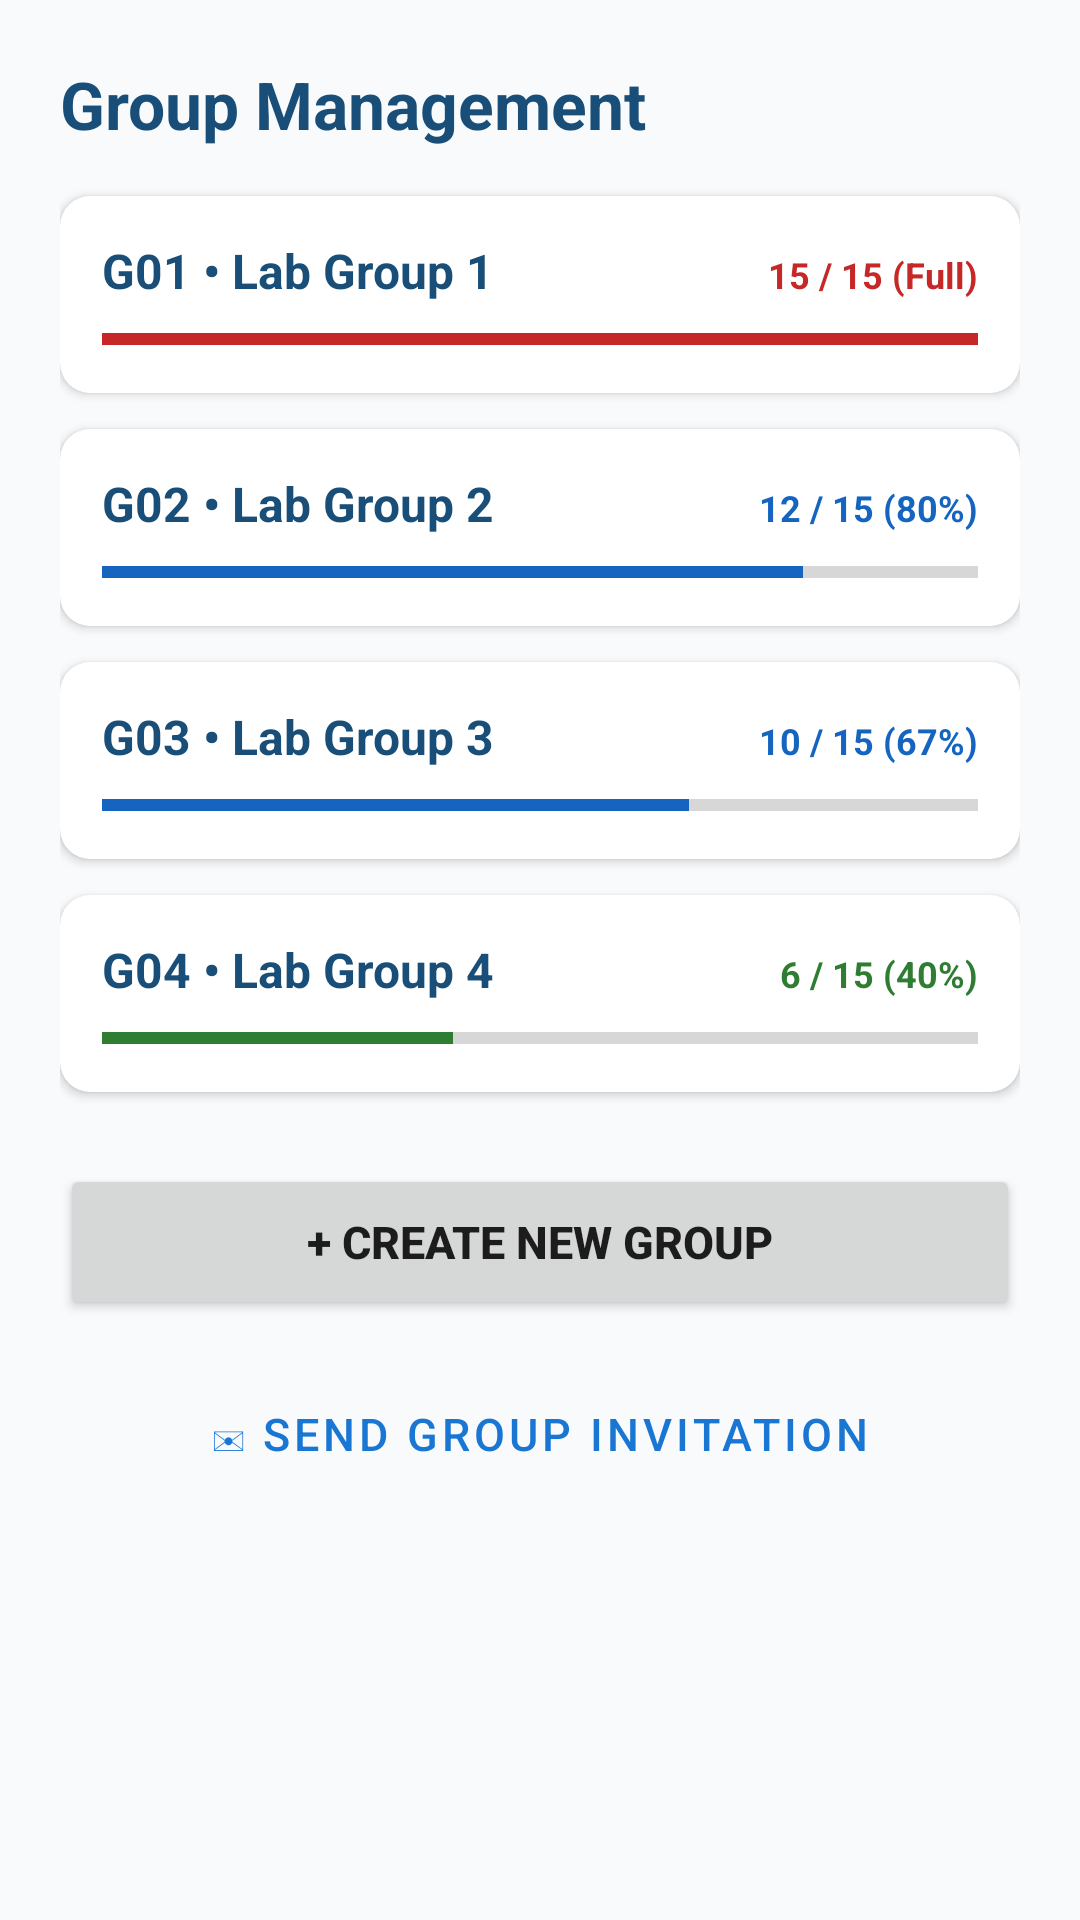

Here is an Android app screen rendered from its layout file. Give the layout XML and the strings, colors and styles it references.
<!-- AndroidManifest.xml: application theme Theme.Forgotpassword -->
<!-- res/layout/activity_group_management.xml -->
<?xml version="1.0" encoding="utf-8"?>
<ScrollView xmlns:android="http://schemas.android.com/apk/res/android"
    xmlns:app="http://schemas.android.com/apk/res-auto"
    android:layout_width="match_parent"
    android:layout_height="match_parent"
    android:fillViewport="true"
    android:background="@color/background_light">

    <LinearLayout
        android:layout_width="match_parent"
        android:layout_height="wrap_content"
        android:orientation="vertical"
        android:padding="20dp">

        <TextView
            android:layout_width="wrap_content"
            android:layout_height="wrap_content"
            android:text="Group Management"
            android:textSize="22sp"
            android:textStyle="bold"
            android:textColor="@color/primary_dark"
            android:layout_marginBottom="16dp" />

        
        <com.google.android.material.card.MaterialCardView
            android:layout_width="match_parent"
            android:layout_height="wrap_content"
            android:layout_marginBottom="12dp"
            app:cardCornerRadius="10dp"
            app:cardElevation="2dp"
            app:cardBackgroundColor="#FFFFFF">

            <LinearLayout
                android:layout_width="match_parent"
                android:layout_height="wrap_content"
                android:orientation="vertical"
                android:padding="14dp">

                <LinearLayout
                    android:layout_width="match_parent"
                    android:layout_height="wrap_content"
                    android:orientation="horizontal">

                    <TextView
                        android:layout_width="0dp"
                        android:layout_height="wrap_content"
                        android:layout_weight="1"
                        android:text="G01 • Lab Group 1"
                        android:textSize="16sp"
                        android:textStyle="bold"
                        android:textColor="@color/primary_dark" />

                    <TextView
                        android:layout_width="wrap_content"
                        android:layout_height="wrap_content"
                        android:text="15 / 15 (Full)"
                        android:textSize="12sp"
                        android:textStyle="bold"
                        android:textColor="#C62828" />
                </LinearLayout>

                <ProgressBar
                    style="?android:attr/progressBarStyleHorizontal"
                    android:layout_width="match_parent"
                    android:layout_height="8dp"
                    android:progress="100"
                    android:progressTint="#C62828"
                    android:layout_marginTop="8dp" />
            </LinearLayout>
        </com.google.android.material.card.MaterialCardView>

        
        <com.google.android.material.card.MaterialCardView
            android:layout_width="match_parent"
            android:layout_height="wrap_content"
            android:layout_marginBottom="12dp"
            app:cardCornerRadius="10dp"
            app:cardElevation="2dp"
            app:cardBackgroundColor="#FFFFFF">

            <LinearLayout
                android:layout_width="match_parent"
                android:layout_height="wrap_content"
                android:orientation="vertical"
                android:padding="14dp">

                <LinearLayout
                    android:layout_width="match_parent"
                    android:layout_height="wrap_content"
                    android:orientation="horizontal">

                    <TextView
                        android:layout_width="0dp"
                        android:layout_height="wrap_content"
                        android:layout_weight="1"
                        android:text="G02 • Lab Group 2"
                        android:textSize="16sp"
                        android:textStyle="bold"
                        android:textColor="@color/primary_dark" />

                    <TextView
                        android:layout_width="wrap_content"
                        android:layout_height="wrap_content"
                        android:text="12 / 15 (80%)"
                        android:textSize="12sp"
                        android:textStyle="bold"
                        android:textColor="#1565C0" />
                </LinearLayout>

                <ProgressBar
                    style="?android:attr/progressBarStyleHorizontal"
                    android:layout_width="match_parent"
                    android:layout_height="8dp"
                    android:progress="80"
                    android:progressTint="#1565C0"
                    android:layout_marginTop="8dp" />
            </LinearLayout>
        </com.google.android.material.card.MaterialCardView>

        
        <com.google.android.material.card.MaterialCardView
            android:layout_width="match_parent"
            android:layout_height="wrap_content"
            android:layout_marginBottom="12dp"
            app:cardCornerRadius="10dp"
            app:cardElevation="2dp"
            app:cardBackgroundColor="#FFFFFF">

            <LinearLayout
                android:layout_width="match_parent"
                android:layout_height="wrap_content"
                android:orientation="vertical"
                android:padding="14dp">

                <LinearLayout
                    android:layout_width="match_parent"
                    android:layout_height="wrap_content"
                    android:orientation="horizontal">

                    <TextView
                        android:layout_width="0dp"
                        android:layout_height="wrap_content"
                        android:layout_weight="1"
                        android:text="G03 • Lab Group 3"
                        android:textSize="16sp"
                        android:textStyle="bold"
                        android:textColor="@color/primary_dark" />

                    <TextView
                        android:layout_width="wrap_content"
                        android:layout_height="wrap_content"
                        android:text="10 / 15 (67%)"
                        android:textSize="12sp"
                        android:textStyle="bold"
                        android:textColor="#1565C0" />
                </LinearLayout>

                <ProgressBar
                    style="?android:attr/progressBarStyleHorizontal"
                    android:layout_width="match_parent"
                    android:layout_height="8dp"
                    android:progress="67"
                    android:progressTint="#1565C0"
                    android:layout_marginTop="8dp" />
            </LinearLayout>
        </com.google.android.material.card.MaterialCardView>

        
        <com.google.android.material.card.MaterialCardView
            android:layout_width="match_parent"
            android:layout_height="wrap_content"
            android:layout_marginBottom="24dp"
            app:cardCornerRadius="10dp"
            app:cardElevation="2dp"
            app:cardBackgroundColor="#FFFFFF">

            <LinearLayout
                android:layout_width="match_parent"
                android:layout_height="wrap_content"
                android:orientation="vertical"
                android:padding="14dp">

                <LinearLayout
                    android:layout_width="match_parent"
                    android:layout_height="wrap_content"
                    android:orientation="horizontal">

                    <TextView
                        android:layout_width="0dp"
                        android:layout_height="wrap_content"
                        android:layout_weight="1"
                        android:text="G04 • Lab Group 4"
                        android:textSize="16sp"
                        android:textStyle="bold"
                        android:textColor="@color/primary_dark" />

                    <TextView
                        android:layout_width="wrap_content"
                        android:layout_height="wrap_content"
                        android:text="6 / 15 (40%)"
                        android:textSize="12sp"
                        android:textStyle="bold"
                        android:textColor="#2E7D32" />
                </LinearLayout>

                <ProgressBar
                    style="?android:attr/progressBarStyleHorizontal"
                    android:layout_width="match_parent"
                    android:layout_height="8dp"
                    android:progress="40"
                    android:progressTint="#2E7D32"
                    android:layout_marginTop="8dp" />
            </LinearLayout>
        </com.google.android.material.card.MaterialCardView>

        
        <Button
            android:id="@+id/btnCreateNewGroup"
            android:layout_width="match_parent"
            android:layout_height="52dp"
            android:text="+ Create New Group"
            android:textSize="15sp"
            android:textStyle="bold"
            android:layout_marginBottom="12dp" />

        <Button
            android:id="@+id/btnSendGroupInvitation"
            android:layout_width="match_parent"
            android:layout_height="52dp"
            android:text="✉ Send Group Invitation"
            android:textSize="15sp"
            style="@style/Widget.MaterialComponents.Button.OutlinedButton"
            app:strokeColor="#1565C0" />

    </LinearLayout>
</ScrollView>
<!-- resources referenced by this layout -->
<resources>
  <color name="background_light">#F8FAFC</color>
  <color name="primary_dark">#184E77</color>
  <style name="Theme.Forgotpassword" parent="Theme.MaterialComponents.DayNight.NoActionBar">
          <item name="colorPrimary">#1976D2</item>
          <item name="colorPrimaryVariant">#1565C0</item>
          <item name="colorOnPrimary">#FFFFFF</item>
          <item name="colorSecondary">#1976D2</item>
          <item name="colorSecondaryVariant">#1565C0</item>
          <item name="colorOnSecondary">#FFFFFF</item>
          <item name="android:statusBarColor">#1976D2</item>
      </style>
</resources>
